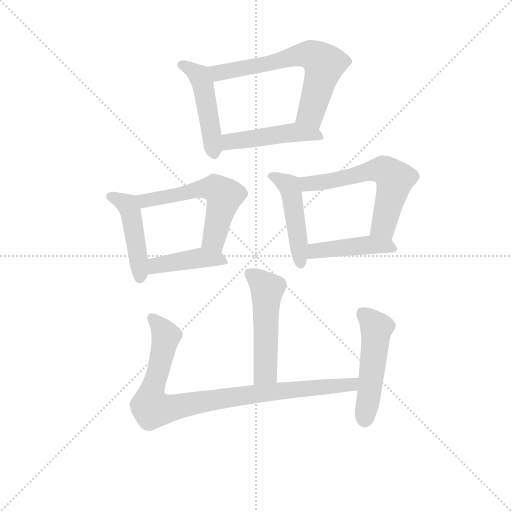
t = 0.00 s
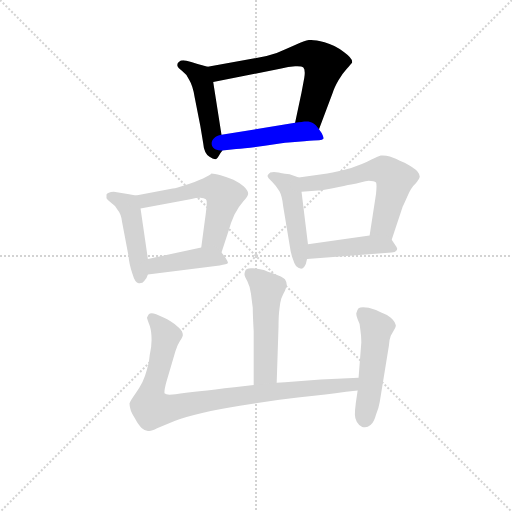
t = 1.73 s
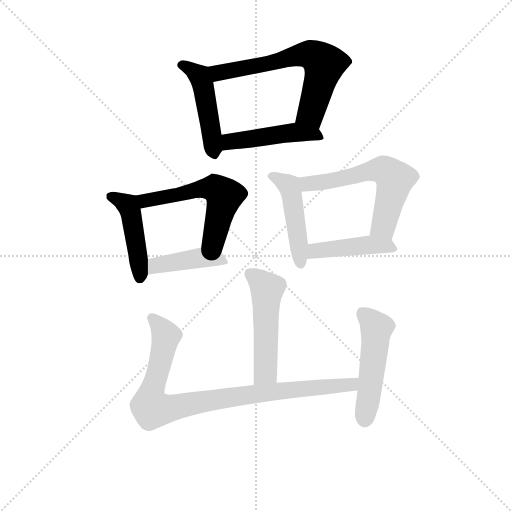
t = 3.46 s
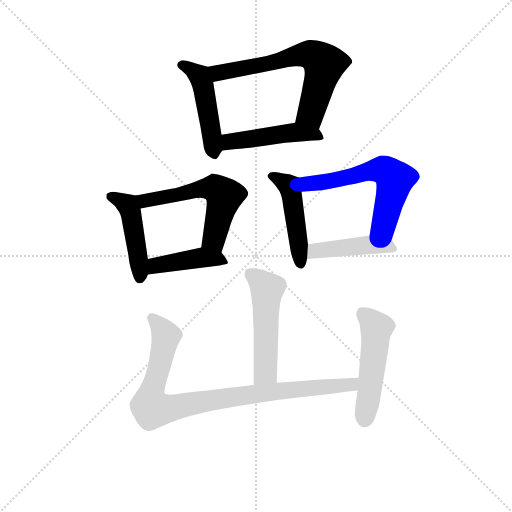
t = 5.19 s
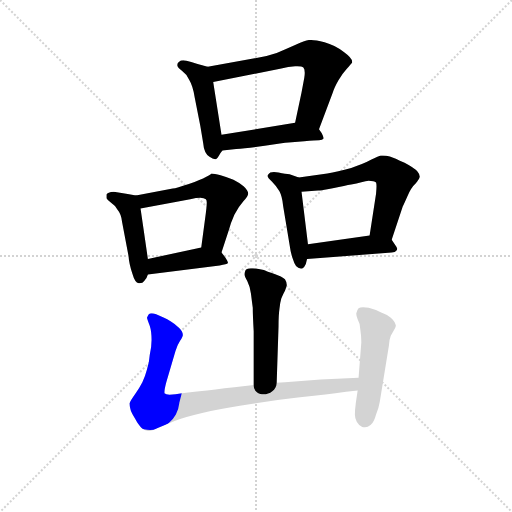
t = 6.92 s
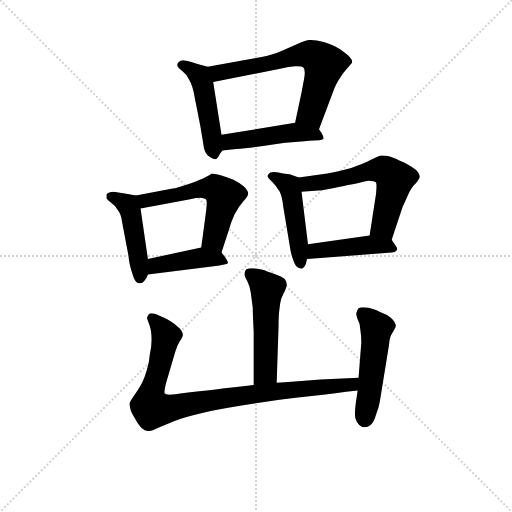
t = 8.65 s

The animated SVG that drew these frames (rendered in a browser with its animation timeline set to each time). Animation: 12 CSS @keyframes rules; one cycle of 8.65 s.

<svg version="1.1" viewBox="0 0 1024 1024" xmlns="http://www.w3.org/2000/svg">
  <g stroke="lightgray" stroke-dasharray="1,1" stroke-width="1" transform="scale(4, 4)">
    <line x1="0" y1="0" x2="256" y2="256"></line>
    <line x1="256" y1="0" x2="0" y2="256"></line>
    <line x1="128" y1="0" x2="128" y2="256"></line>
    <line x1="0" y1="128" x2="256" y2="128"></line>
  </g>
<g transform="scale(0.92, -0.92) translate(60, -900)">
   <style type="text/css">
    @keyframes keyframes0 {
      from {
       stroke: blue;
       stroke-dashoffset: 479;
       stroke-width: 128;
       }
       61% {
       animation-timing-function: step-end;
       stroke: blue;
       stroke-dashoffset: 0;
       stroke-width: 128;
       }
       to {
       stroke: black;
       stroke-width: 1024;
       }
       }
       #make-me-a-hanzi-animation-0 {
         animation: keyframes0 0.639811s both;
         animation-delay: 0.000000s;
         animation-timing-function: linear;
       }
    @keyframes keyframes1 {
      from {
       stroke: blue;
       stroke-dashoffset: 655;
       stroke-width: 128;
       }
       68% {
       animation-timing-function: step-end;
       stroke: blue;
       stroke-dashoffset: 0;
       stroke-width: 128;
       }
       to {
       stroke: black;
       stroke-width: 1024;
       }
       }
       #make-me-a-hanzi-animation-1 {
         animation: keyframes1 0.783040s both;
         animation-delay: 0.639811s;
         animation-timing-function: linear;
       }
    @keyframes keyframes2 {
      from {
       stroke: blue;
       stroke-dashoffset: 473;
       stroke-width: 128;
       }
       61% {
       animation-timing-function: step-end;
       stroke: blue;
       stroke-dashoffset: 0;
       stroke-width: 128;
       }
       to {
       stroke: black;
       stroke-width: 1024;
       }
       }
       #make-me-a-hanzi-animation-2 {
         animation: keyframes2 0.634928s both;
         animation-delay: 1.422852s;
         animation-timing-function: linear;
       }
    @keyframes keyframes3 {
      from {
       stroke: blue;
       stroke-dashoffset: 463;
       stroke-width: 128;
       }
       60% {
       animation-timing-function: step-end;
       stroke: blue;
       stroke-dashoffset: 0;
       stroke-width: 128;
       }
       to {
       stroke: black;
       stroke-width: 1024;
       }
       }
       #make-me-a-hanzi-animation-3 {
         animation: keyframes3 0.626790s both;
         animation-delay: 2.057780s;
         animation-timing-function: linear;
       }
    @keyframes keyframes4 {
      from {
       stroke: blue;
       stroke-dashoffset: 568;
       stroke-width: 128;
       }
       65% {
       animation-timing-function: step-end;
       stroke: blue;
       stroke-dashoffset: 0;
       stroke-width: 128;
       }
       to {
       stroke: black;
       stroke-width: 1024;
       }
       }
       #make-me-a-hanzi-animation-4 {
         animation: keyframes4 0.712240s both;
         animation-delay: 2.684570s;
         animation-timing-function: linear;
       }
    @keyframes keyframes5 {
      from {
       stroke: blue;
       stroke-dashoffset: 430;
       stroke-width: 128;
       }
       58% {
       animation-timing-function: step-end;
       stroke: blue;
       stroke-dashoffset: 0;
       stroke-width: 128;
       }
       to {
       stroke: black;
       stroke-width: 1024;
       }
       }
       #make-me-a-hanzi-animation-5 {
         animation: keyframes5 0.599935s both;
         animation-delay: 3.396810s;
         animation-timing-function: linear;
       }
    @keyframes keyframes6 {
      from {
       stroke: blue;
       stroke-dashoffset: 477;
       stroke-width: 128;
       }
       61% {
       animation-timing-function: step-end;
       stroke: blue;
       stroke-dashoffset: 0;
       stroke-width: 128;
       }
       to {
       stroke: black;
       stroke-width: 1024;
       }
       }
       #make-me-a-hanzi-animation-6 {
         animation: keyframes6 0.638184s both;
         animation-delay: 3.996745s;
         animation-timing-function: linear;
       }
    @keyframes keyframes7 {
      from {
       stroke: blue;
       stroke-dashoffset: 601;
       stroke-width: 128;
       }
       66% {
       animation-timing-function: step-end;
       stroke: blue;
       stroke-dashoffset: 0;
       stroke-width: 128;
       }
       to {
       stroke: black;
       stroke-width: 1024;
       }
       }
       #make-me-a-hanzi-animation-7 {
         animation: keyframes7 0.739095s both;
         animation-delay: 4.634928s;
         animation-timing-function: linear;
       }
    @keyframes keyframes8 {
      from {
       stroke: blue;
       stroke-dashoffset: 446;
       stroke-width: 128;
       }
       59% {
       animation-timing-function: step-end;
       stroke: blue;
       stroke-dashoffset: 0;
       stroke-width: 128;
       }
       to {
       stroke: black;
       stroke-width: 1024;
       }
       }
       #make-me-a-hanzi-animation-8 {
         animation: keyframes8 0.612956s both;
         animation-delay: 5.374023s;
         animation-timing-function: linear;
       }
    @keyframes keyframes9 {
      from {
       stroke: blue;
       stroke-dashoffset: 515;
       stroke-width: 128;
       }
       63% {
       animation-timing-function: step-end;
       stroke: blue;
       stroke-dashoffset: 0;
       stroke-width: 128;
       }
       to {
       stroke: black;
       stroke-width: 1024;
       }
       }
       #make-me-a-hanzi-animation-9 {
         animation: keyframes9 0.669108s both;
         animation-delay: 5.986979s;
         animation-timing-function: linear;
       }
    @keyframes keyframes10 {
      from {
       stroke: blue;
       stroke-dashoffset: 917;
       stroke-width: 128;
       }
       75% {
       animation-timing-function: step-end;
       stroke: blue;
       stroke-dashoffset: 0;
       stroke-width: 128;
       }
       to {
       stroke: black;
       stroke-width: 1024;
       }
       }
       #make-me-a-hanzi-animation-10 {
         animation: keyframes10 0.996257s both;
         animation-delay: 6.656087s;
         animation-timing-function: linear;
       }
    @keyframes keyframes11 {
      from {
       stroke: blue;
       stroke-dashoffset: 504;
       stroke-width: 128;
       }
       62% {
       animation-timing-function: step-end;
       stroke: blue;
       stroke-dashoffset: 0;
       stroke-width: 128;
       }
       to {
       stroke: black;
       stroke-width: 1024;
       }
       }
       #make-me-a-hanzi-animation-11 {
         animation: keyframes11 0.660156s both;
         animation-delay: 7.652344s;
         animation-timing-function: linear;
       }
</style>
<path d="M 391.5 755.0 L 369.5 761.0 Q 357.5 765.0 345.5 768.0 Q 341.5 769.0 338.5 769.0 Q 332.5 769.0 329.5 766.0 Q 325.5 764.0 325.5 760.0 L 325.5 757.0 Q 326.5 753.0 335.5 746.0 Q 345.5 739.0 351.5 726.0 Q 359.5 713.0 363.5 687.0 L 375.5 626.0 L 381.5 590.0 Q 383.5 566.0 395.5 559.0 Q 402.5 554.0 407.5 554.0 L 409.5 554.0 Q 413.5 557.0 415.5 561.0 Q 418.5 567.0 423.5 573.0 C 426.5 577.0 426.5 577.0 421.5 607.0 L 403.5 722.0 C 398.5 752.0 398.5 753.0 391.5 755.0 Z" fill="lightgray"></path> 
<path d="M 633.5 619.0 L 663.5 699.0 Q 666.5 709.0 675.5 725.0 Q 683.5 739.0 693.5 750.0 Q 703.5 761.0 705.5 764.0 L 705.5 766.0 Q 705.5 774.0 687.5 787.0 Q 667.5 802.0 645.5 808.0 Q 626.5 813.0 616.5 813.0 L 611.5 813.0 Q 602.5 812.0 581.5 802.0 Q 559.5 792.0 541.5 785.0 Q 521.5 778.0 497.5 774.0 L 391.5 755.0 C 361.5 750.0 374.5 716.0 403.5 722.0 L 551.5 751.0 Q 566.5 755.0 581.5 756.0 L 586.5 756.0 Q 596.5 756.0 599.5 753.0 Q 602.5 750.0 602.5 742.0 Q 602.5 737.0 601.5 731.0 L 595.5 699.0 L 581.5 633.0 C 575.5 604.0 622.5 591.0 633.5 619.0 Z" fill="lightgray"></path> 
<path d="M 423.5 573.0 L 453.5 576.0 Q 475.5 577.0 515.5 583.0 Q 555.5 589.0 567.5 590.0 L 601.5 593.0 Q 625.5 595.0 633.5 595.0 Q 641.5 596.0 643.5 599.0 Q 643.5 601.0 641.5 606.0 Q 639.5 611.0 633.5 619.0 C 619.5 639.0 611.5 638.0 581.5 633.0 L 421.5 607.0 C 391.5 602.0 393.5 570.0 423.5 573.0 Z" fill="lightgray"></path> 
<path d="M 235.5 475.0 L 217.5 478.0 L 187.5 483.0 Q 173.5 482.0 171.5 477.0 L 171.5 469.0 Q 173.5 465.0 181.5 459.0 Q 189.5 454.0 195.5 444.0 Q 203.5 435.0 205.5 417.0 L 219.5 343.0 Q 220.5 327.0 227.5 306.0 Q 233.5 285.0 241.5 284.0 L 243.5 284.0 Q 250.5 284.0 253.5 289.0 Q 259.5 295.0 261.5 303.0 L 261.5 337.0 L 255.5 378.0 Q 253.5 393.0 245.5 447.0 C 241.5 474.0 241.5 474.0 235.5 475.0 Z" fill="lightgray"></path> 
<path d="M 421.5 351.0 L 437.5 400.0 Q 441.5 415.0 449.5 433.0 Q 459.5 452.0 469.5 463.0 Q 479.5 474.0 479.5 479.0 Q 479.5 486.0 469.5 495.0 Q 459.5 503.0 447.5 509.0 Q 433.5 515.0 419.5 519.0 Q 405.5 523.0 399.5 523.0 Q 399.5 522.0 387.5 515.0 Q 377.5 509.0 350.5 500.0 Q 323.5 491.0 315.5 490.0 L 235.5 475.0 C 206.5 469.0 216.5 442.0 245.5 447.0 L 353.5 467.0 Q 367.5 470.0 375.5 470.0 Q 383.5 469.0 387.5 467.0 Q 389.5 466.0 389.5 459.0 Q 389.5 451.0 387.5 437.0 L 377.5 362.0 C 373.5 332.0 412.5 322.0 421.5 351.0 Z" fill="lightgray"></path> 
<path d="M 261.5 303.0 L 417.5 323.0 Q 433.5 325.0 435.5 328.0 L 435.5 329.0 Q 435.5 332.0 429.5 341.0 L 421.5 351.0 C 407.5 368.0 406.5 368.0 377.5 362.0 L 261.5 337.0 C 232.5 331.0 231.5 299.0 261.5 303.0 Z" fill="lightgray"></path> 
<path d="M 589.5 514.0 L 569.5 521.0 Q 561.5 522.0 545.5 525.0 Q 539.5 526.0 535.5 526.0 Q 530.5 526.0 527.5 525.0 Q 522.5 521.0 521.5 518.0 Q 521.5 514.0 531.5 505.0 Q 541.5 495.0 547.5 484.0 Q 553.5 473.0 555.5 452.0 L 569.5 368.0 Q 571.5 353.0 575.5 340.0 Q 579.5 327.0 583.5 322.0 Q 589.5 317.0 591.5 317.0 Q 593.5 316.0 594.5 316.0 Q 598.5 316.0 601.5 320.0 Q 605.5 325.0 607.5 337.0 L 609.5 369.0 L 595.5 483.0 C 591.5 513.0 591.5 513.0 589.5 514.0 Z" fill="lightgray"></path> 
<path d="M 791.5 379.0 L 815.5 451.0 Q 817.5 455.0 825.5 473.0 Q 833.5 492.0 843.5 501.0 Q 851.5 511.0 851.5 513.0 Q 852.5 515.0 852.5 516.0 Q 852.5 521.0 847.5 527.0 Q 840.5 535.0 819.5 546.0 Q 797.5 557.0 787.5 560.0 Q 779.5 562.0 772.5 562.0 L 767.5 562.0 Q 763.5 561.0 747.5 553.0 Q 731.5 544.0 703.5 535.0 Q 673.5 527.0 651.5 523.0 L 589.5 514.0 C 559.5 510.0 565.5 481.0 595.5 483.0 L 631.5 486.0 Q 637.5 486.0 663.5 491.0 Q 691.5 497.0 703.5 499.0 Q 715.5 501.0 725.5 504.0 Q 735.5 506.0 741.5 507.0 Q 753.5 507.0 757.5 503.0 Q 758.5 501.0 758.5 495.0 Q 758.5 489.0 757.5 479.0 L 743.5 388.0 C 738.5 358.0 782.5 351.0 791.5 379.0 Z" fill="lightgray"></path> 
<path d="M 607.5 337.0 L 791.5 351.0 Q 799.5 352.0 801.5 355.0 Q 803.5 357.0 803.5 359.0 Q 803.5 362.0 799.5 367.0 L 791.5 379.0 C 781.5 393.0 773.5 392.0 743.5 388.0 L 609.5 369.0 C 579.5 365.0 577.5 335.0 607.5 337.0 Z" fill="lightgray"></path> 
<path d="M 541.5 68.0 L 545.5 190.0 Q 545.5 215.0 547.5 228.0 Q 548.5 241.0 551.5 251.0 Q 555.5 261.0 559.5 268.0 Q 562.5 276.0 563.5 280.0 Q 563.5 287.0 559.5 293.0 Q 553.5 299.0 535.5 305.0 Q 517.5 311.0 513.5 313.0 Q 509.5 314.0 499.5 316.0 Q 493.5 317.0 489.5 317.0 L 485.5 317.0 Q 474.5 316.0 473.5 312.0 Q 471.5 307.0 471.5 303.0 Q 471.5 299.0 477.5 289.0 Q 483.5 277.0 485.5 262.0 Q 487.5 246.0 489.5 231.0 Q 489.5 215.0 491.5 180.0 L 491.5 63.0 C 491.5 33.0 540.5 38.0 541.5 68.0 Z" fill="lightgray"></path> 
<path d="M 491.5 63.0 L 449.5 58.0 Q 361.5 48.0 321.5 43.0 Q 314.5 42.0 308.5 42.0 Q 300.5 42.0 297.5 45.0 L 297.5 48.0 Q 297.5 54.0 301.5 69.0 L 321.5 137.0 Q 325.5 150.0 331.5 159.0 Q 337.5 169.0 337.5 172.0 Q 337.5 179.0 329.5 187.0 Q 321.5 195.0 311.5 201.0 Q 303.5 207.0 295.5 210.0 L 279.5 217.0 Q 273.5 219.0 269.5 219.0 Q 265.5 219.0 263.5 217.0 Q 261.5 215.0 259.5 209.0 Q 260.5 204.0 265.5 192.0 Q 269.5 180.0 269.5 161.0 Q 269.5 145.0 265.5 128.0 Q 264.5 111.0 259.5 97.0 Q 255.5 82.0 249.5 69.0 Q 243.5 57.0 233.5 43.0 Q 223.5 29.0 221.5 23.0 Q 221.5 19.0 223.5 11.0 Q 224.5 5.0 233.5 -10.0 Q 241.5 -25.0 248.5 -31.0 Q 255.5 -37.0 261.5 -37.0 L 264.5 -37.0 Q 270.5 -37.0 281.5 -31.0 Q 297.5 -24.0 319.5 -15.0 Q 341.5 -7.0 379.5 2.0 Q 415.5 11.0 461.5 18.0 L 547.5 31.0 Q 587.5 36.0 627.5 40.0 Q 665.5 45.0 717.5 51.0 C 747.5 54.0 749.5 80.0 719.5 79.0 L 637.5 75.0 L 559.5 69.0 Q 553.5 69.0 541.5 68.0 L 491.5 63.0 Z" fill="lightgray"></path> 
<path d="M 717.5 51.0 L 713.5 24.0 Q 711.5 8.0 711.5 -1.0 Q 711.5 -9.0 715.5 -17.0 Q 720.5 -26.0 727.5 -28.0 Q 730.5 -29.0 733.5 -29.0 Q 739.5 -29.0 745.5 -24.0 Q 753.5 -17.0 757.5 -1.0 Q 763.5 13.0 765.5 26.0 L 785.5 149.0 Q 786.5 163.0 789.5 170.0 L 797.5 184.0 Q 800.5 189.0 800.5 192.0 Q 800.5 194.0 799.5 195.0 Q 798.5 201.0 789.5 209.0 Q 779.5 217.0 767.5 221.0 Q 757.5 227.0 741.5 231.0 Q 734.5 232.0 729.5 232.0 Q 722.5 232.0 719.5 230.0 Q 715.5 225.0 715.5 221.0 Q 714.5 220.0 714.5 218.0 Q 714.5 213.0 717.5 206.0 Q 723.5 196.0 723.5 182.0 Q 725.5 169.0 725.5 156.0 L 719.5 79.0 L 717.5 51.0 Z" fill="lightgray"></path> 
      <clipPath id="make-me-a-hanzi-clip-0">
      <path d="M 391.5 755.0 L 369.5 761.0 Q 357.5 765.0 345.5 768.0 Q 341.5 769.0 338.5 769.0 Q 332.5 769.0 329.5 766.0 Q 325.5 764.0 325.5 760.0 L 325.5 757.0 Q 326.5 753.0 335.5 746.0 Q 345.5 739.0 351.5 726.0 Q 359.5 713.0 363.5 687.0 L 375.5 626.0 L 381.5 590.0 Q 383.5 566.0 395.5 559.0 Q 402.5 554.0 407.5 554.0 L 409.5 554.0 Q 413.5 557.0 415.5 561.0 Q 418.5 567.0 423.5 573.0 C 426.5 577.0 426.5 577.0 421.5 607.0 L 403.5 722.0 C 398.5 752.0 398.5 753.0 391.5 755.0 Z" fill="lightgray"></path>
      </clipPath>
      <path clip-path="url(#make-me-a-hanzi-clip-0)" d="M 334.5 759.0 L 375.5 731.0 L 408.5 561.0 " fill="none" id="make-me-a-hanzi-animation-0" stroke-dasharray="351 702" stroke-linecap="round"></path>

      <clipPath id="make-me-a-hanzi-clip-1">
      <path d="M 633.5 619.0 L 663.5 699.0 Q 666.5 709.0 675.5 725.0 Q 683.5 739.0 693.5 750.0 Q 703.5 761.0 705.5 764.0 L 705.5 766.0 Q 705.5 774.0 687.5 787.0 Q 667.5 802.0 645.5 808.0 Q 626.5 813.0 616.5 813.0 L 611.5 813.0 Q 602.5 812.0 581.5 802.0 Q 559.5 792.0 541.5 785.0 Q 521.5 778.0 497.5 774.0 L 391.5 755.0 C 361.5 750.0 374.5 716.0 403.5 722.0 L 551.5 751.0 Q 566.5 755.0 581.5 756.0 L 586.5 756.0 Q 596.5 756.0 599.5 753.0 Q 602.5 750.0 602.5 742.0 Q 602.5 737.0 601.5 731.0 L 595.5 699.0 L 581.5 633.0 C 575.5 604.0 622.5 591.0 633.5 619.0 Z" fill="lightgray"></path>
      </clipPath>
      <path clip-path="url(#make-me-a-hanzi-clip-1)" d="M 399.5 752.0 L 422.5 742.0 L 584.5 779.0 L 614.5 781.0 L 629.5 775.0 L 644.5 759.0 L 634.5 717.0 L 615.5 654.0 L 589.5 638.0 " fill="none" id="make-me-a-hanzi-animation-1" stroke-dasharray="527 1054" stroke-linecap="round"></path>

      <clipPath id="make-me-a-hanzi-clip-2">
      <path d="M 423.5 573.0 L 453.5 576.0 Q 475.5 577.0 515.5 583.0 Q 555.5 589.0 567.5 590.0 L 601.5 593.0 Q 625.5 595.0 633.5 595.0 Q 641.5 596.0 643.5 599.0 Q 643.5 601.0 641.5 606.0 Q 639.5 611.0 633.5 619.0 C 619.5 639.0 611.5 638.0 581.5 633.0 L 421.5 607.0 C 391.5 602.0 393.5 570.0 423.5 573.0 Z" fill="lightgray"></path>
      </clipPath>
      <path clip-path="url(#make-me-a-hanzi-clip-2)" d="M 430.5 579.0 L 437.5 591.0 L 577.5 612.0 L 628.5 607.0 L 636.5 601.0 " fill="none" id="make-me-a-hanzi-animation-2" stroke-dasharray="345 690" stroke-linecap="round"></path>

      <clipPath id="make-me-a-hanzi-clip-3">
      <path d="M 235.5 475.0 L 217.5 478.0 L 187.5 483.0 Q 173.5 482.0 171.5 477.0 L 171.5 469.0 Q 173.5 465.0 181.5 459.0 Q 189.5 454.0 195.5 444.0 Q 203.5 435.0 205.5 417.0 L 219.5 343.0 Q 220.5 327.0 227.5 306.0 Q 233.5 285.0 241.5 284.0 L 243.5 284.0 Q 250.5 284.0 253.5 289.0 Q 259.5 295.0 261.5 303.0 L 261.5 337.0 L 255.5 378.0 Q 253.5 393.0 245.5 447.0 C 241.5 474.0 241.5 474.0 235.5 475.0 Z" fill="lightgray"></path>
      </clipPath>
      <path clip-path="url(#make-me-a-hanzi-clip-3)" d="M 178.5 473.0 L 217.5 454.0 L 221.5 446.0 L 240.5 340.0 L 242.5 293.0 " fill="none" id="make-me-a-hanzi-animation-3" stroke-dasharray="335 670" stroke-linecap="round"></path>

      <clipPath id="make-me-a-hanzi-clip-4">
      <path d="M 421.5 351.0 L 437.5 400.0 Q 441.5 415.0 449.5 433.0 Q 459.5 452.0 469.5 463.0 Q 479.5 474.0 479.5 479.0 Q 479.5 486.0 469.5 495.0 Q 459.5 503.0 447.5 509.0 Q 433.5 515.0 419.5 519.0 Q 405.5 523.0 399.5 523.0 Q 399.5 522.0 387.5 515.0 Q 377.5 509.0 350.5 500.0 Q 323.5 491.0 315.5 490.0 L 235.5 475.0 C 206.5 469.0 216.5 442.0 245.5 447.0 L 353.5 467.0 Q 367.5 470.0 375.5 470.0 Q 383.5 469.0 387.5 467.0 Q 389.5 466.0 389.5 459.0 Q 389.5 451.0 387.5 437.0 L 377.5 362.0 C 373.5 332.0 412.5 322.0 421.5 351.0 Z" fill="lightgray"></path>
      </clipPath>
      <path clip-path="url(#make-me-a-hanzi-clip-4)" d="M 243.5 470.0 L 266.5 465.0 L 380.5 490.0 L 406.5 491.0 L 416.5 485.0 L 427.5 471.0 L 405.5 379.0 L 415.5 360.0 " fill="none" id="make-me-a-hanzi-animation-4" stroke-dasharray="440 880" stroke-linecap="round"></path>

      <clipPath id="make-me-a-hanzi-clip-5">
      <path d="M 261.5 303.0 L 417.5 323.0 Q 433.5 325.0 435.5 328.0 L 435.5 329.0 Q 435.5 332.0 429.5 341.0 L 421.5 351.0 C 407.5 368.0 406.5 368.0 377.5 362.0 L 261.5 337.0 C 232.5 331.0 231.5 299.0 261.5 303.0 Z" fill="lightgray"></path>
      </clipPath>
      <path clip-path="url(#make-me-a-hanzi-clip-5)" d="M 268.5 309.0 L 278.5 323.0 L 379.5 340.0 L 415.5 338.0 L 431.5 329.0 " fill="none" id="make-me-a-hanzi-animation-5" stroke-dasharray="302 604" stroke-linecap="round"></path>

      <clipPath id="make-me-a-hanzi-clip-6">
      <path d="M 589.5 514.0 L 569.5 521.0 Q 561.5 522.0 545.5 525.0 Q 539.5 526.0 535.5 526.0 Q 530.5 526.0 527.5 525.0 Q 522.5 521.0 521.5 518.0 Q 521.5 514.0 531.5 505.0 Q 541.5 495.0 547.5 484.0 Q 553.5 473.0 555.5 452.0 L 569.5 368.0 Q 571.5 353.0 575.5 340.0 Q 579.5 327.0 583.5 322.0 Q 589.5 317.0 591.5 317.0 Q 593.5 316.0 594.5 316.0 Q 598.5 316.0 601.5 320.0 Q 605.5 325.0 607.5 337.0 L 609.5 369.0 L 595.5 483.0 C 591.5 513.0 591.5 513.0 589.5 514.0 Z" fill="lightgray"></path>
      </clipPath>
      <path clip-path="url(#make-me-a-hanzi-clip-6)" d="M 528.5 518.0 L 561.5 501.0 L 572.5 487.0 L 595.5 323.0 " fill="none" id="make-me-a-hanzi-animation-6" stroke-dasharray="349 698" stroke-linecap="round"></path>

      <clipPath id="make-me-a-hanzi-clip-7">
      <path d="M 791.5 379.0 L 815.5 451.0 Q 817.5 455.0 825.5 473.0 Q 833.5 492.0 843.5 501.0 Q 851.5 511.0 851.5 513.0 Q 852.5 515.0 852.5 516.0 Q 852.5 521.0 847.5 527.0 Q 840.5 535.0 819.5 546.0 Q 797.5 557.0 787.5 560.0 Q 779.5 562.0 772.5 562.0 L 767.5 562.0 Q 763.5 561.0 747.5 553.0 Q 731.5 544.0 703.5 535.0 Q 673.5 527.0 651.5 523.0 L 589.5 514.0 C 559.5 510.0 565.5 481.0 595.5 483.0 L 631.5 486.0 Q 637.5 486.0 663.5 491.0 Q 691.5 497.0 703.5 499.0 Q 715.5 501.0 725.5 504.0 Q 735.5 506.0 741.5 507.0 Q 753.5 507.0 757.5 503.0 Q 758.5 501.0 758.5 495.0 Q 758.5 489.0 757.5 479.0 L 743.5 388.0 C 738.5 358.0 782.5 351.0 791.5 379.0 Z" fill="lightgray"></path>
      </clipPath>
      <path clip-path="url(#make-me-a-hanzi-clip-7)" d="M 598.5 508.0 L 608.5 500.0 L 653.5 505.0 L 751.5 530.0 L 775.5 530.0 L 786.5 523.0 L 798.5 510.0 L 774.5 410.0 L 750.5 395.0 " fill="none" id="make-me-a-hanzi-animation-7" stroke-dasharray="473 946" stroke-linecap="round"></path>

      <clipPath id="make-me-a-hanzi-clip-8">
      <path d="M 607.5 337.0 L 791.5 351.0 Q 799.5 352.0 801.5 355.0 Q 803.5 357.0 803.5 359.0 Q 803.5 362.0 799.5 367.0 L 791.5 379.0 C 781.5 393.0 773.5 392.0 743.5 388.0 L 609.5 369.0 C 579.5 365.0 577.5 335.0 607.5 337.0 Z" fill="lightgray"></path>
      </clipPath>
      <path clip-path="url(#make-me-a-hanzi-clip-8)" d="M 614.5 342.0 L 624.5 355.0 L 663.5 360.0 L 745.5 368.0 L 796.5 360.0 " fill="none" id="make-me-a-hanzi-animation-8" stroke-dasharray="318 636" stroke-linecap="round"></path>

      <clipPath id="make-me-a-hanzi-clip-9">
      <path d="M 541.5 68.0 L 545.5 190.0 Q 545.5 215.0 547.5 228.0 Q 548.5 241.0 551.5 251.0 Q 555.5 261.0 559.5 268.0 Q 562.5 276.0 563.5 280.0 Q 563.5 287.0 559.5 293.0 Q 553.5 299.0 535.5 305.0 Q 517.5 311.0 513.5 313.0 Q 509.5 314.0 499.5 316.0 Q 493.5 317.0 489.5 317.0 L 485.5 317.0 Q 474.5 316.0 473.5 312.0 Q 471.5 307.0 471.5 303.0 Q 471.5 299.0 477.5 289.0 Q 483.5 277.0 485.5 262.0 Q 487.5 246.0 489.5 231.0 Q 489.5 215.0 491.5 180.0 L 491.5 63.0 C 491.5 33.0 540.5 38.0 541.5 68.0 Z" fill="lightgray"></path>
      </clipPath>
      <path clip-path="url(#make-me-a-hanzi-clip-9)" d="M 483.5 305.0 L 520.5 270.0 L 517.5 91.0 L 497.5 70.0 " fill="none" id="make-me-a-hanzi-animation-9" stroke-dasharray="387 774" stroke-linecap="round"></path>

      <clipPath id="make-me-a-hanzi-clip-10">
      <path d="M 491.5 63.0 L 449.5 58.0 Q 361.5 48.0 321.5 43.0 Q 314.5 42.0 308.5 42.0 Q 300.5 42.0 297.5 45.0 L 297.5 48.0 Q 297.5 54.0 301.5 69.0 L 321.5 137.0 Q 325.5 150.0 331.5 159.0 Q 337.5 169.0 337.5 172.0 Q 337.5 179.0 329.5 187.0 Q 321.5 195.0 311.5 201.0 Q 303.5 207.0 295.5 210.0 L 279.5 217.0 Q 273.5 219.0 269.5 219.0 Q 265.5 219.0 263.5 217.0 Q 261.5 215.0 259.5 209.0 Q 260.5 204.0 265.5 192.0 Q 269.5 180.0 269.5 161.0 Q 269.5 145.0 265.5 128.0 Q 264.5 111.0 259.5 97.0 Q 255.5 82.0 249.5 69.0 Q 243.5 57.0 233.5 43.0 Q 223.5 29.0 221.5 23.0 Q 221.5 19.0 223.5 11.0 Q 224.5 5.0 233.5 -10.0 Q 241.5 -25.0 248.5 -31.0 Q 255.5 -37.0 261.5 -37.0 L 264.5 -37.0 Q 270.5 -37.0 281.5 -31.0 Q 297.5 -24.0 319.5 -15.0 Q 341.5 -7.0 379.5 2.0 Q 415.5 11.0 461.5 18.0 L 547.5 31.0 Q 587.5 36.0 627.5 40.0 Q 665.5 45.0 717.5 51.0 C 747.5 54.0 749.5 80.0 719.5 79.0 L 637.5 75.0 L 559.5 69.0 Q 553.5 69.0 541.5 68.0 L 491.5 63.0 Z" fill="lightgray"></path>
      </clipPath>
      <path clip-path="url(#make-me-a-hanzi-clip-10)" d="M 269.5 209.0 L 300.5 169.0 L 265.5 31.0 L 271.5 11.0 L 300.5 11.0 L 486.5 43.0 L 690.5 62.0 L 712.5 72.0 " fill="none" id="make-me-a-hanzi-animation-10" stroke-dasharray="789 1578" stroke-linecap="round"></path>

      <clipPath id="make-me-a-hanzi-clip-11">
      <path d="M 717.5 51.0 L 713.5 24.0 Q 711.5 8.0 711.5 -1.0 Q 711.5 -9.0 715.5 -17.0 Q 720.5 -26.0 727.5 -28.0 Q 730.5 -29.0 733.5 -29.0 Q 739.5 -29.0 745.5 -24.0 Q 753.5 -17.0 757.5 -1.0 Q 763.5 13.0 765.5 26.0 L 785.5 149.0 Q 786.5 163.0 789.5 170.0 L 797.5 184.0 Q 800.5 189.0 800.5 192.0 Q 800.5 194.0 799.5 195.0 Q 798.5 201.0 789.5 209.0 Q 779.5 217.0 767.5 221.0 Q 757.5 227.0 741.5 231.0 Q 734.5 232.0 729.5 232.0 Q 722.5 232.0 719.5 230.0 Q 715.5 225.0 715.5 221.0 Q 714.5 220.0 714.5 218.0 Q 714.5 213.0 717.5 206.0 Q 723.5 196.0 723.5 182.0 Q 725.5 169.0 725.5 156.0 L 719.5 79.0 L 717.5 51.0 Z" fill="lightgray"></path>
      </clipPath>
      <path clip-path="url(#make-me-a-hanzi-clip-11)" d="M 726.5 222.0 L 758.5 187.0 L 733.5 -12.0 " fill="none" id="make-me-a-hanzi-animation-11" stroke-dasharray="376 752" stroke-linecap="round"></path>

</g>
</svg>
